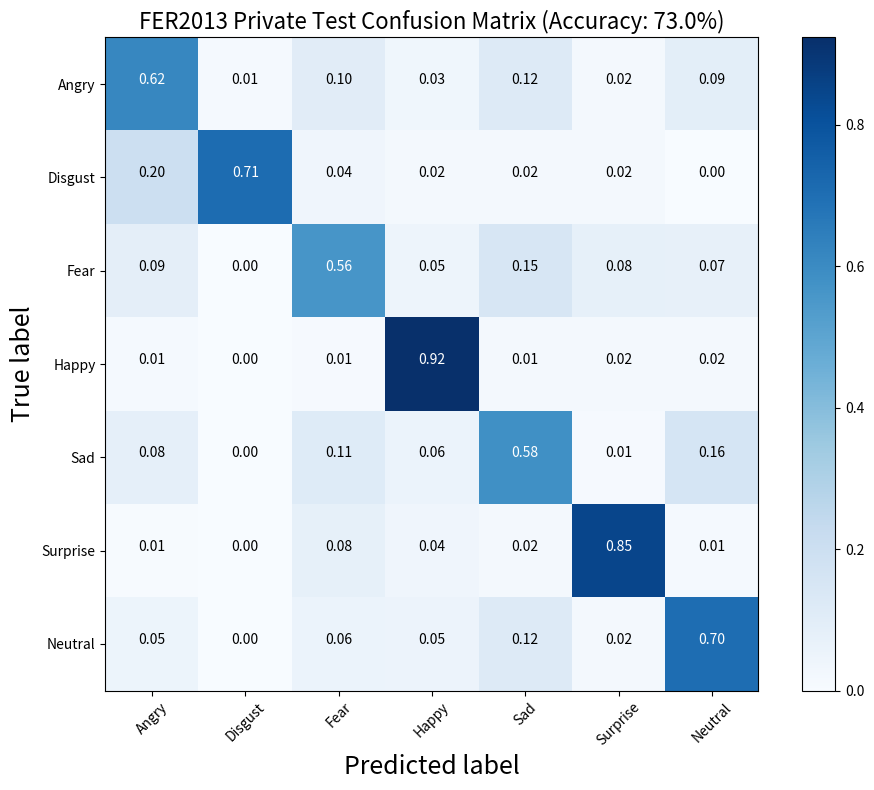

This chart was generated by the following Python code:
import numpy as np
import matplotlib.pyplot as plt
import itertools


def plot_confusion_matrix(cm, classes,
                          normalize=False,
                          title='Confusion matrix',
                          cmap=plt.cm.Blues):
    """
    This function prints and plots the confusion matrix.
    Normalization can be applied by setting `normalize=True`.
    """
    if normalize:
        cm = cm.astype('float') / cm.sum(axis=1)[:, np.newaxis]
        print("Normalized confusion matrix")
    else:
        print('Confusion matrix, without normalization')

    print(cm)

    plt.imshow(cm, interpolation='nearest', cmap=cmap)
    plt.title(title, fontsize=16)
    plt.colorbar()
    tick_marks = np.arange(len(classes))
    plt.xticks(tick_marks, classes, rotation=45)
    plt.yticks(tick_marks, classes)

    fmt = '.2f' if normalize else 'd'
    thresh = cm.max() / 2.
    for i, j in itertools.product(range(cm.shape[0]), range(cm.shape[1])):
        plt.text(j, i, format(cm[i, j], fmt),
                 horizontalalignment="center",
                 color="white" if cm[i, j] > thresh else "black")

    plt.ylabel('True label', fontsize=18)
    plt.xlabel('Predicted label', fontsize=18)
    plt.tight_layout()


class_names = ['Angry', 'Disgust', 'Fear', 'Happy', 'Sad', 'Surprise', 'Neutral']

acc = 73.0

# Compute confusion matrix
# private saliency
# matrix = np.array([[193, 0, 64, 74, 83, 17, 60],
#  [9, 30, 5, 4, 3, 0, 4],
#  [50, 0, 216, 64, 100, 39, 59],
#  [48, 0, 41, 609, 96, 15, 70],
#  [48, 0, 79, 127, 222, 19, 99],
#  [20, 0, 41,  34, 26, 263, 32],
#  [61, 0, 58, 129, 104, 12, 262]])

# public saliency
# matrix = np.array([[158, 1, 65, 62, 81, 18, 82],
#                    [8, 22, 4, 8, 8, 1, 5],
#                    [53, 0, 182, 64, 90, 33, 74],
#                    [42, 0, 41, 609, 91, 18, 94],
#                    [63, 0, 81, 129, 236, 17, 127],
#                    [21, 0, 31, 29, 30, 269, 35],
#                    [62, 1, 46, 123, 116, 12, 247]])

# CK saliency
# matrix = np.array([[41, 47, 0, 8, 14, 10, 0],
#                    [24, 122, 0, 23, 10, 1, 0],
#                    [4, 30, 6, 17, 6, 21, 0],
#                    [0, 29, 0, 184, 1, 2, 0],
#                    [13, 15, 2, 0, 47, 13, 0],
#                    [6, 7, 0, 2, 10, 215, 0],
#                    [6, 32, 2, 19, 1, 0, 0]])

# CK original
# matrix = np.array(
#     [[107, 7, 0, 0, 0, 0, 6],
#      [9, 168, 0, 0, 0, 0, 3],
#      [0, 0, 54, 6, 9, 3, 12],
#      [0, 0, 0, 216, 0, 0, 0],
#      [10, 0, 1, 0, 70, 0, 9],
#      [2, 0, 7, 0, 2, 229, 0],
#      [5, 3, 1, 0, 3, 0, 48]]
# )

# public original
# matrix = np.array(
#     [[298, 4, 38, 18, 72, 7, 30],
#      [13, 38, 0, 0, 5, 0, 0],
#      [38, 1, 280, 6, 105, 26, 40],
#      [16, 0, 13, 790, 21, 18, 37],
#      [50, 0, 63, 23, 428, 7, 82],
#      [6, 0, 29, 17, 13, 344, 6],
#      [30, 2, 26, 61, 111, 5, 372]]
# )

# private original
matrix = np.array(
    [[302, 7, 51, 17, 59, 9, 46],
     [11, 39, 2, 1, 1, 1, 0],
     [47, 1, 297, 24, 79, 41, 39],
     [11, 0, 9, 812, 13, 19, 15],
     [49, 0, 68, 33, 346, 5, 93],
     [3, 0, 32, 16, 7, 352, 6],
     [31, 0, 35, 32, 75, 12, 441]]
)

print('confusion matrix: ', matrix)
np.set_printoptions(precision=2)

# Plot normalized confusion matrix
plt.figure(figsize=(10, 8))
plot_confusion_matrix(matrix, classes=class_names, normalize=True,
                      title='FER2013 Private Test Confusion Matrix (Accuracy: %0.1f%%)' % acc)
plt.savefig('fer2013_private_original.png')
plt.close()
